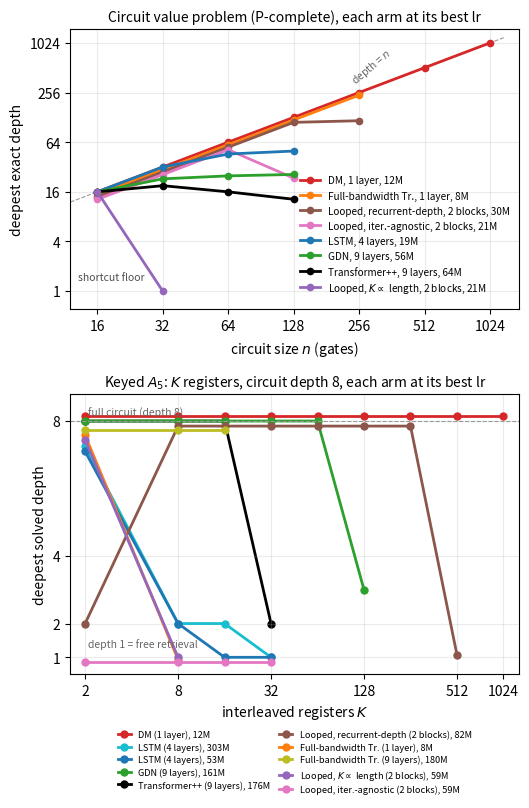

Here is the Python script that generated this plot: (Note: this script raises an exception after producing the figure.)
"""Headline figure, right column: CVP deepest exact depth vs n (top) over keyed A5 deepest solved depth vs K (bottom)."""
import matplotlib; matplotlib.use("Agg"); import matplotlib.pyplot as plt
C={"dm":"#d62728","lstm":"#1f77b4","lstm2":"#17becf","tpp":"#000000","gdn":"#2ca02c","lag":"#e377c2","lkt":"#9467bd","fbt":"#ff7f0e","hug":"#8c564b"}
fig,(b,a)=plt.subplots(2,1,figsize=(5.4,8.2))
b.plot([8,1200],[8,1200],color="0.6",lw=0.8,ls="--"); b.text(230,330,"depth = $n$",fontsize=7.5,color="0.4",rotation=40)
cvp=[("dm","DM, 1 layer, 12M",[16,32,64,128,256,512,1024],[16,32,64,128,256,512,1024]),
     ("fbt","Full-bandwidth Tr., 1 layer, 8M",[16,32,64,128,256],[16,32,64,128,256]),
     ("hug","Looped, recurrent-depth, 2 blocks, 30M",[16,32,64,128,256],[16,32,64,128,134]),
     ("lag","Looped, iter.-agnostic, 2 blocks, 21M",[16,32,64,128],[16,32,64,29]),
     ("lstm","LSTM, 4 layers, 19M",[16,32,64,128],[16,32,46,50]),
     ("gdn","GDN, 9 layers, 56M",[16,32,64,128],[16,23,25,26]),
     ("tpp","Transformer++, 9 layers, 64M",[16,32,64,128],[16,19,16,13]),
     ("lkt","Looped, $K\\propto$ length, 2 blocks, 21M",[16,32],[16,1])]
jit={"dm":1.0,"fbt":0.93,"hug":0.87,"lag":0.81,"lstm":1.0,"gdn":1.0,"tpp":1.0,"lkt":1.0}
for k,n,x,y in cvp: b.plot(x,[v*jit[k] for v in y],marker="o",ms=4.5,lw=2,color=C[k],label=n)
b.set_xscale("log",base=2); b.set_yscale("log",base=2); b.set_xticks([16,32,64,128,256,512,1024]); b.set_xticklabels([16,32,64,128,256,512,1024]); b.set_yticks([1,4,16,64,256,1024]); b.set_yticklabels([1,4,16,64,256,1024])
b.set_xlim(12,1400); b.set_ylim(0.6,1500); b.text(13,1.35,"shortcut floor",fontsize=7.5,color="0.3")
b.set_xlabel("circuit size $n$ (gates)"); b.set_ylabel("deepest exact depth"); b.set_title("Circuit value problem (P-complete), each arm at its best lr",fontsize=10)
b.legend(fontsize=7.2,loc="lower right",frameon=False,bbox_to_anchor=(1.0,0.02)); b.grid(alpha=0.25,which="both")
K=[2,8,16,32]
a.plot([2,8,16,32,64,128,256,512,1024],[8.15]*9,marker="o",ms=5,lw=2,color=C["dm"],label="DM (1 layer), 12M")
a.plot(K,[7.25,2,2,1],marker="o",ms=5,lw=2,color=C["lstm2"],label="LSTM (4 layers), 303M")
a.plot(K,[7.1,2,1,1],marker="o",ms=5,lw=2,color=C["lstm"],label="LSTM (4 layers), 53M")
a.plot([2,8,16,32,64,128],[8,8,8,8,8,3],marker="o",ms=5,lw=2,color=C["gdn"],label="GDN (9 layers), 161M")
a.plot(K,[8,8,8,2],marker="o",ms=5,lw=2,color=C["tpp"],label="Transformer++ (9 layers), 176M",zorder=1)
a.plot([2,8,16,32,64,128,256,512],[2,7.85,7.85,7.85,7.85,7.85,7.85,1.07],marker="o",ms=5,lw=2,color=C["hug"],label="Looped, recurrent-depth (2 blocks), 82M")
a.plot([2,8],[7.58,0.93],marker="o",ms=5,lw=2,color=C["fbt"],label="Full-bandwidth Tr. (1 layer), 8M")
a.plot([2,8,16],[7.72,7.72,7.72],marker="o",ms=5,lw=2,color="#bcbd22",label="Full-bandwidth Tr. (9 layers), 180M")
a.plot([2,8],[7.44,1.0],marker="o",ms=5,lw=2,color=C["lkt"],label="Looped, $K\\propto$ length (2 blocks), 59M")
a.plot(K,[0.86,0.86,0.86,0.86],marker="o",ms=5,lw=2,color=C["lag"],label="Looped, iter.-agnostic (2 blocks), 59M")
a.set_xscale("log",base=2); a.set_xticks([2,8,32,128,512,1024]); a.set_xticklabels([2,8,32,128,512,1024]); a.set_yticks([1,2,4,8]); a.set_ylim(0.5,8.8); a.set_xlim(1.6,1300)
a.axhline(8,color="0.6",lw=0.8,ls="--"); a.text(2.1,8.15,"full circuit (depth 8)",fontsize=7.5,color="0.4")
a.text(2.1,1.3,"depth 1 = free retrieval",fontsize=7.5,color="0.4")
a.set_xlabel("interleaved registers $K$"); a.set_ylabel("deepest solved depth"); a.set_title("Keyed $A_5$: $K$ registers, circuit depth 8, each arm at its best lr",fontsize=10)
a.legend(fontsize=6.6,loc="upper center",frameon=False,bbox_to_anchor=(0.5,-0.17),ncol=2,handlelength=1.4,labelspacing=0.35,columnspacing=1.0); a.grid(alpha=0.25)
fig.tight_layout(); fig.savefig("figures/headline_right_keyed_cvp.png",dpi=170); print("saved")
